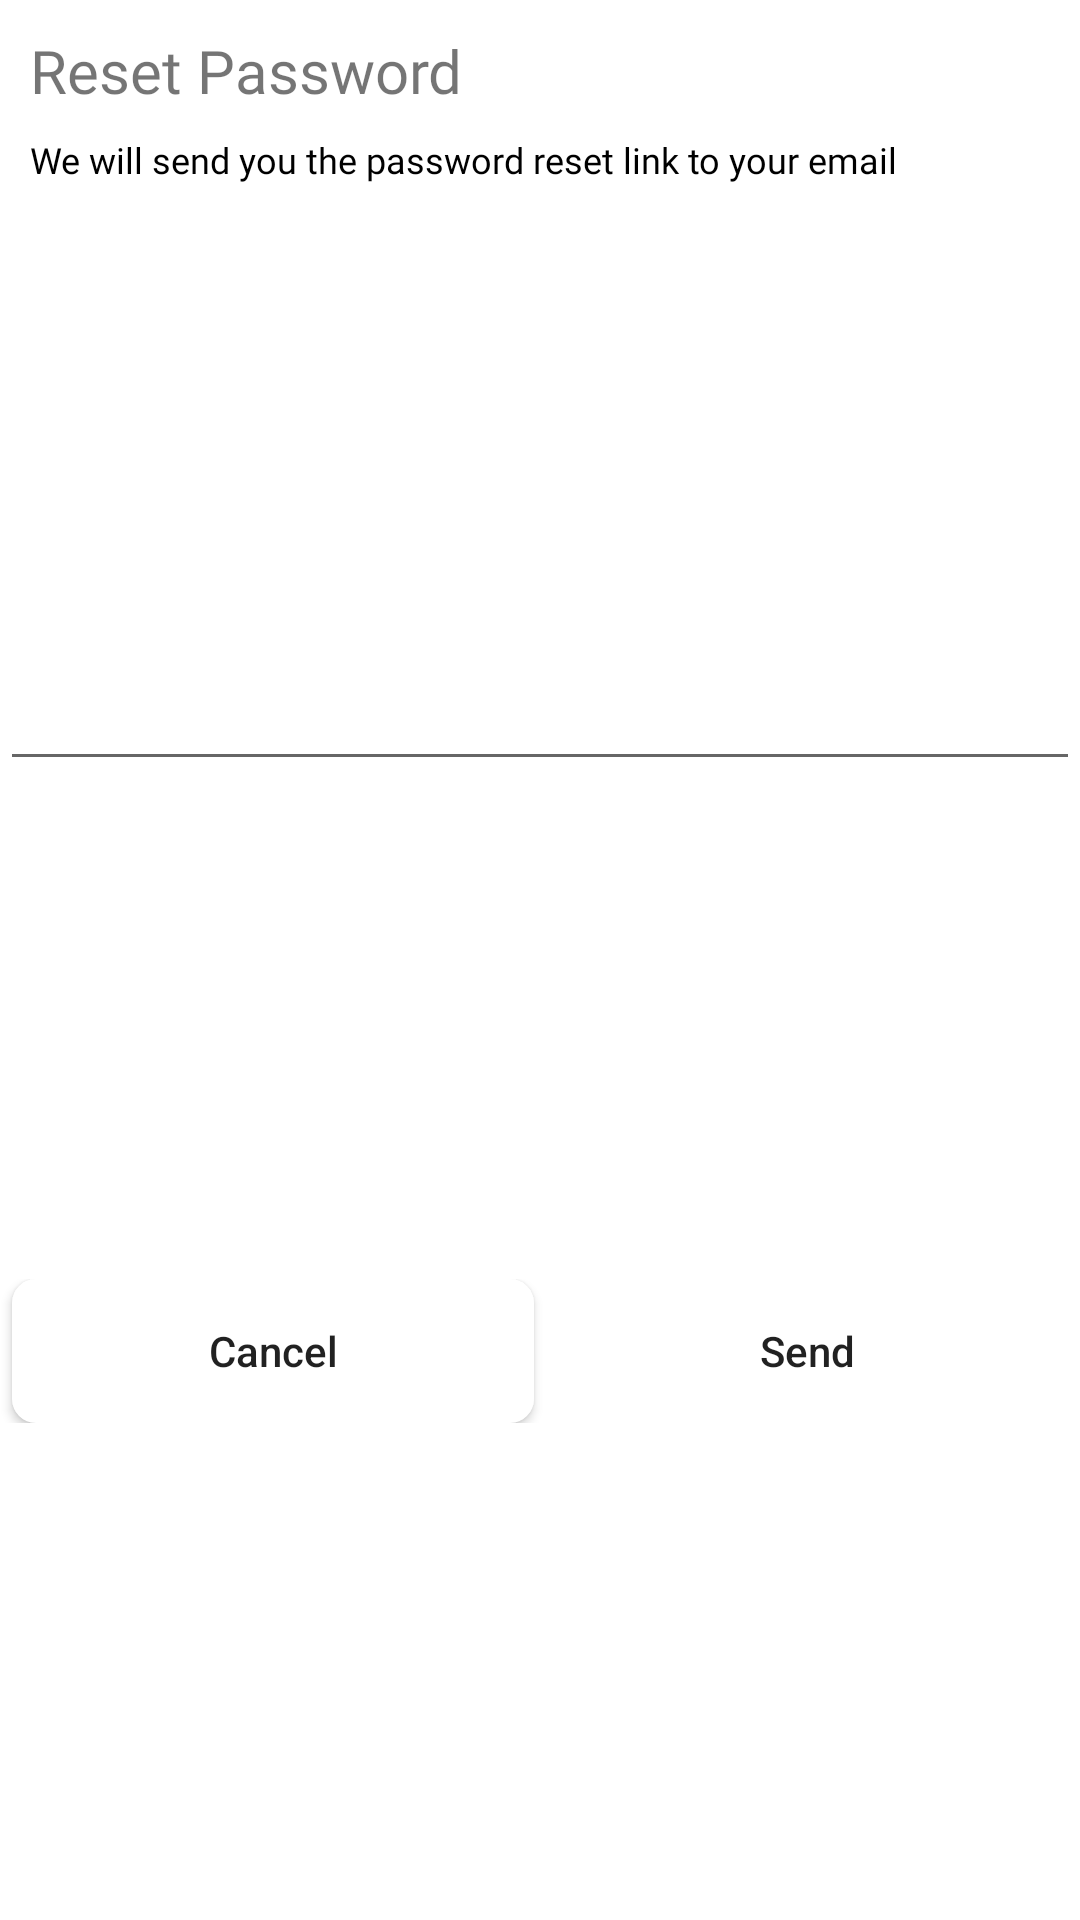

Layout XML and referenced resources for this Android screen:
<!-- AndroidManifest.xml: application theme Theme.ChioreNews -->
<!-- res/layout/reset_password_dialog.xml -->
<?xml version="1.0" encoding="utf-8"?>
<androidx.constraintlayout.widget.ConstraintLayout xmlns:android="http://schemas.android.com/apk/res/android"
    android:layout_width="match_parent"
    android:layout_height="wrap_content"
    android:background="@color/txt_color"
    xmlns:app="http://schemas.android.com/apk/res-auto">

    <TextView
        android:id="@+id/tvResetPassword"
        android:layout_width="wrap_content"
        android:layout_height="wrap_content"
        android:layout_marginStart="10dp"
        android:layout_marginTop="10dp"
        android:fontFamily="@font/gilroy_extra_blod"
        android:text="Reset Password"
        android:textColor="@color/teal"
        android:textSize="20sp"
        app:layout_constraintStart_toStartOf="parent"
        app:layout_constraintTop_toTopOf="parent" />

    <TextView
        android:id="@+id/tvResetPassword2"
        android:layout_width="0dp"
        android:layout_height="wrap_content"
        android:text="We will send you the password reset link to your email"
        app:layout_constraintStart_toStartOf="@+id/tvResetPassword"
        app:layout_constraintTop_toBottomOf="@+id/tvResetPassword"
        app:layout_constraintEnd_toEndOf="parent"
        android:textColor="@color/black"
        android:layout_marginTop="8dp"
        android:textSize="12sp"
        android:fontFamily="@font/gilroy_extra_blod" />
    
    <EditText
        android:id="@+id/etResetPassword"
        android:layout_width="0dp"
        android:layout_height="wrap_content"
        android:hint=""
        android:layout_marginTop="8dp"
        android:layout_marginBottom="8dp"
        app:layout_constraintStart_toStartOf="parent"
        app:layout_constraintTop_toBottomOf="@+id/tvResetPassword2"
        app:layout_constraintBottom_toTopOf="@+id/resetPasswordChildLayout"
        app:layout_constraintEnd_toEndOf="parent" />

    <androidx.appcompat.widget.LinearLayoutCompat
        android:id="@+id/resetPasswordChildLayout"
        android:layout_width="0dp"
        android:layout_height="wrap_content"
        android:layout_marginTop="8dp"
        android:layout_marginBottom="16dp"
        android:orientation="horizontal"
        app:layout_constraintStart_toStartOf="@+id/etResetPassword"
        app:layout_constraintEnd_toEndOf="@id/etResetPassword"
        app:layout_constraintTop_toBottomOf="@+id/etResetPassword"
        app:layout_constraintBottom_toBottomOf="parent" >

        <androidx.appcompat.widget.AppCompatButton
            android:id="@+id/btnCancelResetPassword"
            android:layout_width="wrap_content"
            android:layout_height="wrap_content"
            android:layout_marginEnd="4dp"
            android:layout_marginStart="4dp"
            android:layout_weight="1"
            android:background="@drawable/white_background"
            android:text="Cancel"
            android:textAllCaps="false" />

        <androidx.appcompat.widget.AppCompatButton
            android:id="@+id/btnSendResetPassword"
            android:layout_width="wrap_content"
            android:layout_height="wrap_content"
            android:layout_marginEnd="4dp"
            android:layout_weight="1"
            android:background="@drawable/teal_background"
            android:text="Send"
            android:textAllCaps="false" />

    </androidx.appcompat.widget.LinearLayoutCompat>

</androidx.constraintlayout.widget.ConstraintLayout>
<!-- resources referenced by this layout -->
<resources>
  <!-- drawable teal_background (drawable) -->
  <shape android:shape="rectangle" xmlns:android="http://schemas.android.com/apk/res/android">
      <solid android:color="@color/teal"/>
      <corners android:radius="8dp"/>
  </shape>
  <!-- drawable white_background (drawable-v24) -->
  <shape android:shape="rectangle" xmlns:android="http://schemas.android.com/apk/res/android">
      <solid android:color="@color/white"/>
      <corners android:radius="8dp"/>
  </shape>
  <style name="Theme.ChioreNews" parent="Theme.MaterialComponents.Light.NoActionBar">
          
          <item name="colorPrimary">@color/purple_500</item>
          <item name="colorPrimaryVariant">@color/purple_700</item>
          <item name="colorOnPrimary">@color/white</item>
          
          <item name="colorSecondary">@color/teal_200</item>
          <item name="colorSecondaryVariant">@color/teal_700</item>
          <item name="colorOnSecondary">@color/black</item>
          
          <item name="android:statusBarColor" tools:targetApi="l">@color/black</item>
          <item name="android:windowLightStatusBar" tools:targetApi="m">true</item>
          
      </style>
  <!-- not gathered from this repository: default colours our renderer supplied (Android Studio template values) -->
  <color name="purple_500">#FF6200EE</color>
  <color name="purple_700">#FF3700B3</color>
  <color name="teal_200">#FF03DAC5</color>
  <color name="teal_700">#FF018786</color>
  <color name="black">#FF000000</color>
  <color name="white">#FFFFFFFF</color>
</resources>
